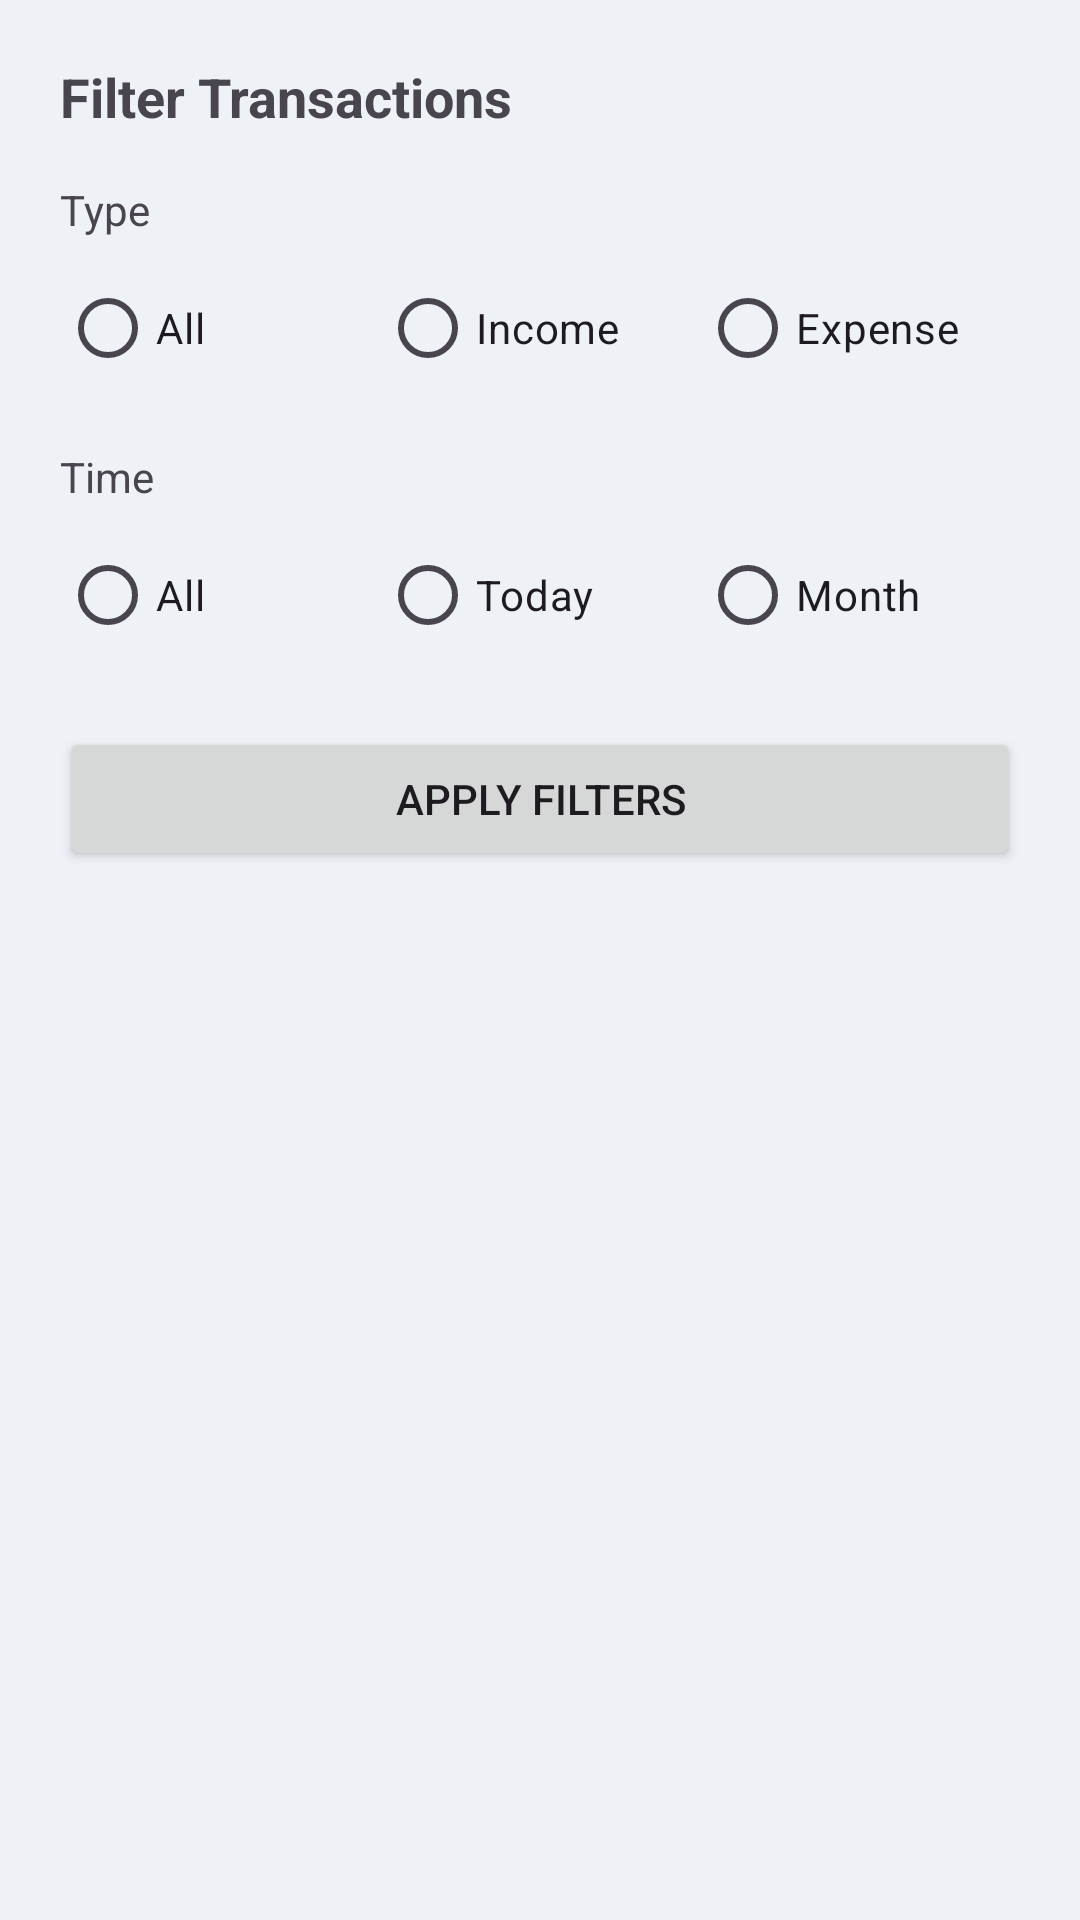

Write the Android layout XML for this screen, with the resource values it uses.
<!-- AndroidManifest.xml: application theme Theme.Zorvyn -->
<!-- res/layout/bottom_sheet_filter.xml -->
<?xml version="1.0" encoding="utf-8"?>
<LinearLayout xmlns:android="http://schemas.android.com/apk/res/android"
    android:orientation="vertical"
    android:padding="20dp"
    android:layout_width="match_parent"
    android:layout_height="wrap_content">

    
    <TextView
        android:text="Filter Transactions"
        android:textSize="18sp"
        android:textStyle="bold"
        android:layout_marginBottom="16dp"
        android:layout_width="match_parent"
        android:layout_height="wrap_content"/>

    
    <TextView
        android:text="Type"
        android:layout_width="match_parent"
        android:layout_height="wrap_content"/>

    <RadioGroup
        android:id="@+id/rgFilterType"
        android:orientation="horizontal"
        android:layout_marginTop="6dp"
        android:layout_width="match_parent"
        android:layout_height="wrap_content">

        <RadioButton
            android:id="@+id/rbAll"
            android:layout_width="0dp"
            android:layout_weight="1"
            android:layout_height="wrap_content"
            android:text="All"/>

        <RadioButton
            android:id="@+id/rbIncome"
            android:layout_width="0dp"
            android:layout_weight="1"
            android:layout_height="wrap_content"
            android:text="Income"/>

        <RadioButton
            android:id="@+id/rbExpense"
            android:layout_width="0dp"
            android:layout_weight="1"
            android:layout_height="wrap_content"
            android:text="Expense"/>
    </RadioGroup>

    
    <TextView
        android:text="Time"
        android:layout_marginTop="16dp"
        android:layout_width="match_parent"
        android:layout_height="wrap_content"/>

    <RadioGroup
        android:id="@+id/rgTime"
        android:orientation="horizontal"
        android:layout_marginTop="6dp"
        android:layout_width="match_parent"
        android:layout_height="wrap_content">

        <RadioButton
            android:id="@+id/rbAllTime"
            android:layout_width="0dp"
            android:layout_weight="1"
            android:layout_height="wrap_content"
            android:text="All"/>

        <RadioButton
            android:id="@+id/rbToday"
            android:layout_width="0dp"
            android:layout_weight="1"
            android:layout_height="wrap_content"
            android:text="Today"/>

        <RadioButton
            android:id="@+id/rbMonth"
            android:layout_width="0dp"
            android:layout_weight="1"
            android:layout_height="wrap_content"
            android:text="Month"/>
    </RadioGroup>

    
    <Button
        android:id="@+id/btnApply"
        android:text="Apply Filters"
        android:layout_marginTop="20dp"
        android:layout_width="match_parent"
        android:layout_height="wrap_content"/>

</LinearLayout>
<!-- resources referenced by this layout -->
<resources>
  <style name="Theme.Zorvyn" parent="Base.Theme.Zorvyn" />
  <style name="Base.Theme.Zorvyn" parent="Theme.Material3.DayNight.NoActionBar">
  
          
          <item name="android:windowBackground">@color/background</item>
  
          
          <item name="colorPrimary">@color/primary</item>
          <item name="colorOnPrimary">@color/on_primary</item>
  
          
          <item name="colorPrimaryContainer">@color/primary_container</item>
          <item name="colorOnPrimaryContainer">@color/on_primary_container</item>
  
          
          <item name="colorSecondary">@color/primary_container</item>
          <item name="colorOnSecondary">@color/text_primary</item>
  
          
          <item name="colorSurface">@color/surface</item>
          <item name="colorOnSurface">@color/text_primary</item>
  
  
  
          
          <item name="colorControlHighlight">@color/ripple</item>
  
      </style>
  <color name="background">#EEF1F6</color>
  <color name="primary">#1E3C72</color>
  <color name="on_primary">#FFFFFF</color>
  <color name="primary_container">#E3E9F6</color>
  <color name="on_primary_container">#111111</color>
  <color name="text_primary">#111111</color>
  <color name="surface">#FFFFFF</color>
  <color name="ripple">#1A1E3C72</color>
</resources>
